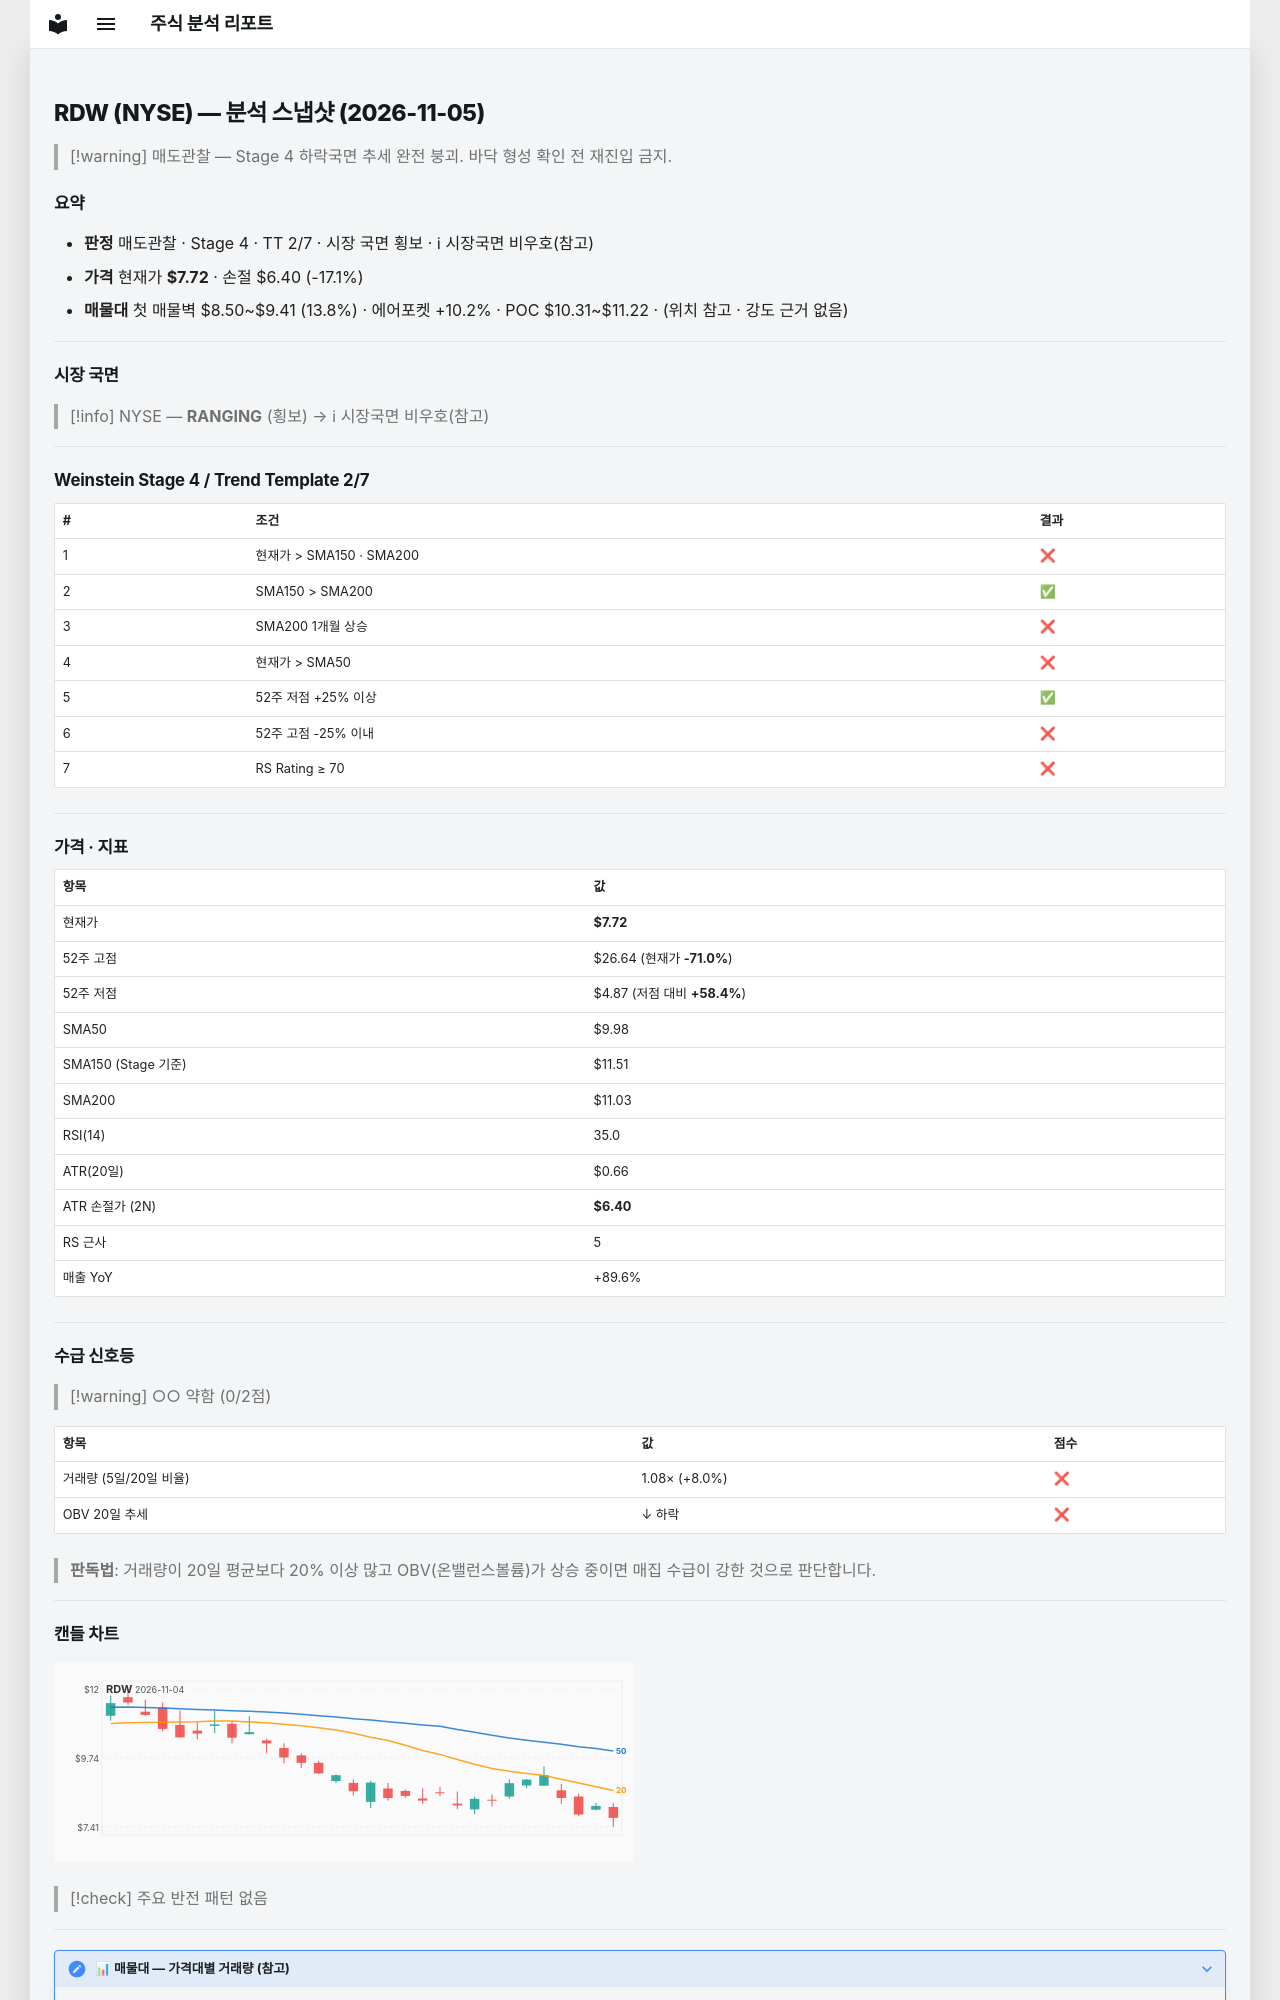

repository: soloandco/stock-reports · page: snapshots/RDW-2026-11-05/index.html · generator: mkdocs

---
type: analysis-snapshot
title: RDW 분석 스냅샷
ticker: RDW
market: NYSE
created: 2026-11-05
updated: 2026-11-05
bar-date: 2026-11-04
verdict: 매도관찰
real-rr: 4.92
sma50-gap-pct: -22.7
weekly-position: 저항대아래
weekly-overhead-price: 14.19
weekly-overhead-pct: 83.9
stage: 4
trend-template-score: 2
tt-max: 7
ma-set: sma-50-150-200
price: 7.715000152587891
stop-price: 6.39862416304956
market-regime: RANGING
supply-demand-score: 0/2
supply-demand-label: 약함
status: tracking
tags:
  - stock-agent
  - watchlist
  - RDW
  - analysis
related:
  - "[[analysis-template]]"
---

# RDW (NYSE) — 분석 스냅샷 (2026-11-05)

> [!warning] 매도관찰 — Stage 4 하락국면
> 추세 완전 붕괴. 바닥 형성 확인 전 재진입 금지.

## 요약

- **판정** 매도관찰 · Stage 4 · TT 2/7 · 시장 국면 횡보 · ℹ 시장국면 비우호(참고)
- **가격** 현재가 **$7.72** · 손절 $6.40 (-17.1%)
- **매물대** 첫 매물벽 $8.50~$9.41 (13.8%) · 에어포켓 +10.2% · POC $10.31~$11.22 · (위치 참고 · 강도 근거 없음)

---

## 시장 국면

> [!info] NYSE — **RANGING** (횡보) → ℹ 시장국면 비우호(참고)

---

## Weinstein Stage 4 / Trend Template 2/7

| # | 조건 | 결과 |
|---|------|------|
| 1 | 현재가 > SMA150 · SMA200 | ❌ |
| 2 | SMA150 > SMA200 | ✅ |
| 3 | SMA200 1개월 상승 | ❌ |
| 4 | 현재가 > SMA50 | ❌ |
| 5 | 52주 저점 +25% 이상 | ✅ |
| 6 | 52주 고점 -25% 이내 | ❌ |
| 7 | RS Rating ≥ 70 | ❌ |

---

## 가격 · 지표

| 항목 | 값 |
|------|---|
| 현재가 | **$7.72** |
| 52주 고점 | $26.64 (현재가 **-71.0%**) |
| 52주 저점 | $4.87 (저점 대비 **+58.4%**) |
| SMA50 | $9.98 |
| SMA150 (Stage 기준) | $11.51 |
| SMA200 | $11.03 |
| RSI(14) | 35.0 |
| ATR(20일) | $0.66 |
| ATR 손절가 (2N) | **$6.40** |
| RS 근사 | 5 |
| 매출 YoY | +89.6% |

---
## 수급 신호등

> [!warning] ○○ 약함 (0/2점)

| 항목 | 값 | 점수 |
|------|------|------|
| 거래량 (5일/20일 비율) | 1.08× (+8.0%) | ❌ |
| OBV 20일 추세 | ↓ 하락 | ❌ |

> **판독법**: 거래량이 20일 평균보다 20% 이상 많고 OBV(온밸런스볼륨)가 상승 중이면 매집 수급이 강한 것으로 판단합니다.

---
